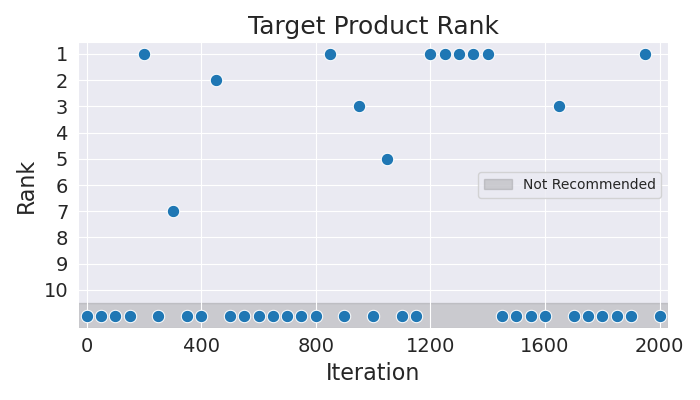

The data file committed next to this chart (first rows):
Iteration, Rank
0, 11
50, 11
100, 11
150, 11
200, 1
250, 11
300, 7
350, 11
400, 11
450, 2
500, 11
550, 11
600, 11
650, 11
700, 11
750, 11
800, 11
850, 1
900, 11
950, 3
1000, 11
1050, 5
1100, 11
1150, 11
1200, 1
1250, 1
1300, 1
1350, 1
1400, 1
1450, 11
1500, 11
1550, 11
1600, 11
1650, 3
1700, 11
1750, 11
1800, 11
1850, 11
1900, 11
1950, 1
2000, 11
